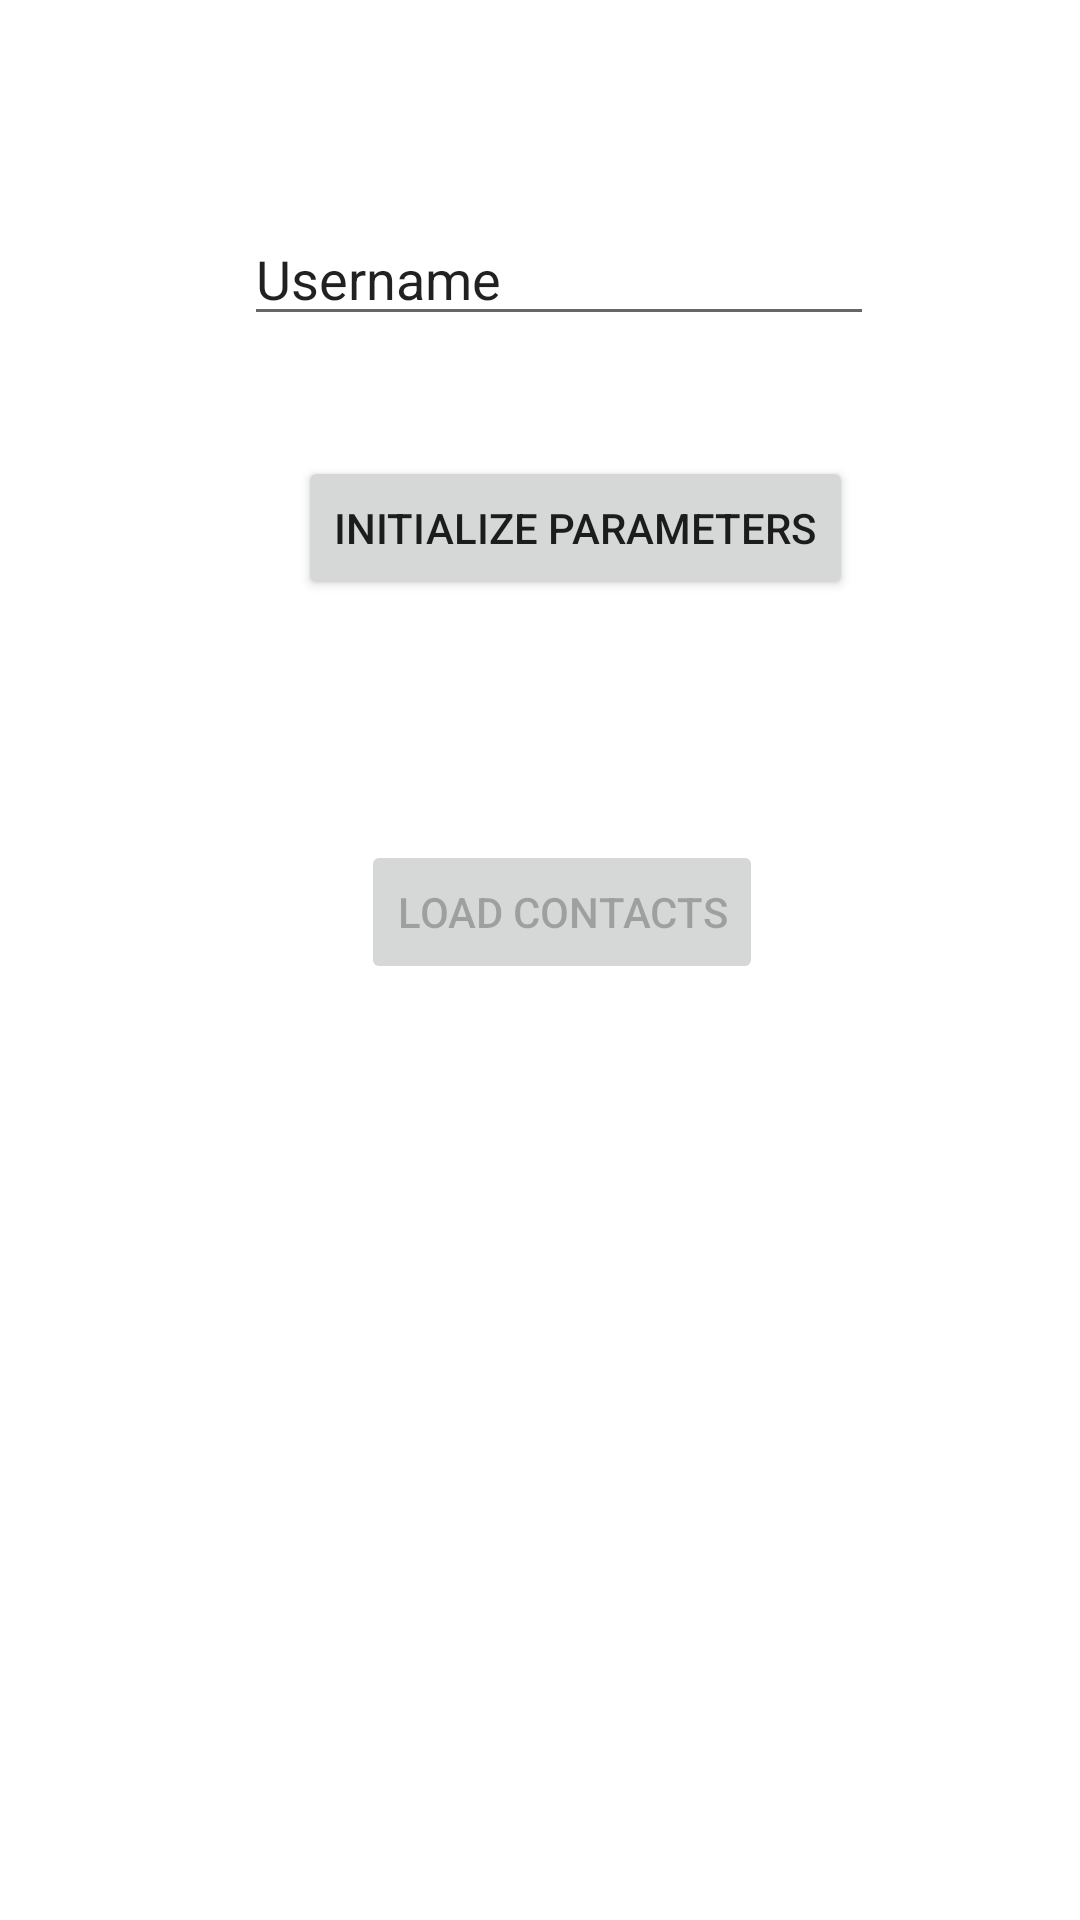

Android layout source for this screen:
<!-- AndroidManifest.xml: application theme Theme.Cryptomobile -->
<!-- res/layout/activity_main.xml -->
<?xml version="1.0" encoding="utf-8"?>
<androidx.constraintlayout.widget.ConstraintLayout xmlns:android="http://schemas.android.com/apk/res/android"
    xmlns:app="http://schemas.android.com/apk/res-auto"
    xmlns:tools="http://schemas.android.com/tools"
    android:layout_width="match_parent"
    android:layout_height="match_parent"
    tools:context=".MainActivity">

    <Button
        android:id="@+id/button"
        android:layout_width="wrap_content"
        android:layout_height="wrap_content"
        android:layout_marginTop="40dp"
        android:onClick="initializeParameters"
        android:text="Initialize parameters"
        app:layout_constraintBottom_toBottomOf="parent"
        app:layout_constraintEnd_toEndOf="parent"
        app:layout_constraintHorizontal_bias="0.567"
        app:layout_constraintStart_toStartOf="parent"
        app:layout_constraintTop_toBottomOf="@+id/username"
        app:layout_constraintVertical_bias="0.0" />

    <EditText
        android:id="@+id/username"
        android:layout_width="wrap_content"
        android:layout_height="wrap_content"
        android:ems="10"
        android:inputType="textPersonName"
        android:text="Username"
        app:layout_constraintBottom_toBottomOf="parent"
        app:layout_constraintEnd_toEndOf="parent"
        app:layout_constraintHorizontal_bias="0.542"
        app:layout_constraintStart_toStartOf="parent"
        app:layout_constraintTop_toTopOf="parent"
        app:layout_constraintVertical_bias="0.118" />

    <Button
        android:id="@+id/load_contacts_button"
        android:layout_width="wrap_content"
        android:layout_height="wrap_content"
        android:layout_marginTop="80dp"
        android:enabled="false"
        android:onClick="loadContacts"
        android:text="Load contacts"
        app:layout_constraintEnd_toEndOf="parent"
        app:layout_constraintHorizontal_bias="0.533"
        app:layout_constraintStart_toStartOf="parent"
        app:layout_constraintTop_toBottomOf="@+id/button" />

</androidx.constraintlayout.widget.ConstraintLayout>
<!-- resources referenced by this layout -->
<resources>
  <style name="Theme.Cryptomobile" parent="Theme.MaterialComponents.DayNight.DarkActionBar">
          
          <item name="colorPrimary">@color/purple_500</item>
          <item name="colorPrimaryVariant">@color/purple_700</item>
          <item name="colorOnPrimary">@color/white</item>
          
          <item name="colorSecondary">@color/teal_200</item>
          <item name="colorSecondaryVariant">@color/teal_700</item>
          <item name="colorOnSecondary">@color/black</item>
          
          <item name="android:statusBarColor" tools:targetApi="l">?attr/colorPrimaryVariant</item>
          
      </style>
  <!-- not gathered from this repository: default colours our renderer supplied (Android Studio template values) -->
  <color name="purple_500">#FF6200EE</color>
  <color name="purple_700">#FF3700B3</color>
  <color name="teal_200">#FF03DAC5</color>
  <color name="teal_700">#FF018786</color>
  <color name="black">#FF000000</color>
  <color name="white">#FFFFFFFF</color>
</resources>
